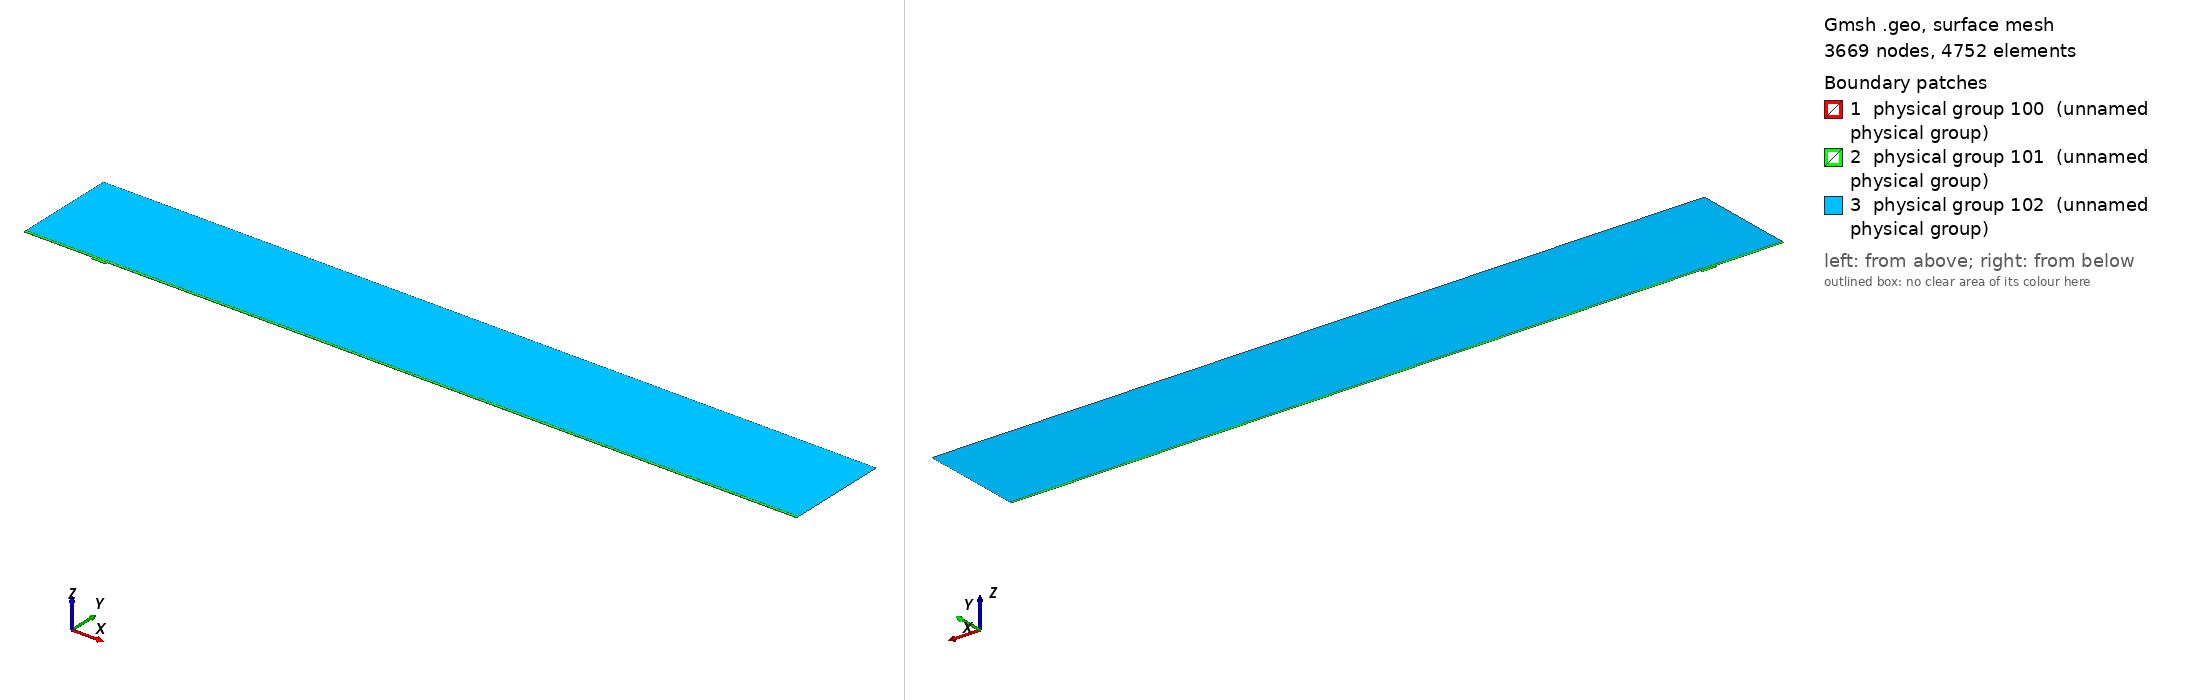

Gmsh geometry script, surface-meshed: 3669 nodes, 4752 surface elements. Boundary patches (legend numbers): 1 physical group 100 (unnamed physical group), 2 physical group 101 (unnamed physical group), 3 physical group 102 (unnamed physical group). Left view from above one corner, right view from below the opposite corner. Legend entries are the model's physical surfaces. The drawing asked Gmsh for element sizes between 1% and 20% of the model's largest extent; the script's own settings can give other sizes.

=== mesh.geo (drawn) ===
// Macro parameters
deltaStar = 1;
D = 3.5 * deltaStar; // depth of the gap 
W = 21 * deltaStar; // width of the gap
r = 16; // length of non-constant quads upstream and downstream of the gap
s = 8; // length of non-constant quads left and right inside the gap
BL = 0.25 * deltaStar; // height of the second layer of quad elements
BL_upper = 3.5 * deltaStar; // height of the third layer of quad elements
x0 = 100 * deltaStar; // x distance from inflow to gap
lengthOutflow = 1000 * deltaStar; // length after the gap
x3 = W + lengthOutflow; // last point of the domain
height = 150 * deltaStar; // height of the triangular region
triagHeightRegion_inflow = height - BL - BL_upper; // height of the triangular region

// Micro parameters
dx = 0.1; // dx of square elements near the leading and trailing edge of the gap (most resolution-demanding points in the domain)
dy = 1.25 * dx; 
size_triag_v_top = 64; // size of the elements in the upper triangular region

// All the value below are between 0 and 1. =1  means the elements are all equal in size. Avoid using values very close to 1, because we dividing by log(p) in the formula.
dy_in_v_right = 1.5; // heighest quad in the upper layer of quads, in the right part of the gap
dy_in_v_left = 1.75; // heighest quad in the upper layer of quads, in the left part of the gap

// fit (check the file scripts/fit_gmsh.py for more details)
p_in_v_left = 1.0335663036230878 - 1.0234149444433507/(W - 0.8098798097181781)^0.5991729377115732; // densitiy concentration of elements inside the gap, vertically, near the left wall.
p_in_v_right = 1.008073572191136 - 1.1471875292840257/(W - 1.2941255994826328)^0.7890392764815325; // densitiy concentration of elements inside the gap, vertically, near the right wall.
p_in_h_bottom = 0.9; // densitiy concentration of elements inside the gap, horizontally. 
p_in_h_top = 0.9; // densitiy concentration of elements inside the gap, horizontally. 

p_out_h = 0.5; // densitiy concentration of elements outside the gap, horizontally.
p_out_h_upper = 0.5; // densitiy concentration of elements outside the gap, horizontally on the upper layer of quads
p_out_v_inflow_dense = 0.8; // densitiy concentration of elements outside the gap, vertically, near the inflow and the gap
p_out_v_inflow_sparse = 0.99; // densitiy concentration of elements outside the gap, vertically, near the inflow and far from the gap
p_out_v_outflow_dense = 0.9; // densitiy concentration of elements outside the gap, vertically, near the outflow and the gap
p_out_v_outflow_sparse = 0.995; // densitiy concentration of elements outside the gap, vertically, near the outflow and far from the gap
p_triag_h_inflow = 0.8; // densitiy concentration of elements in the triangular region of the domain, horizontally.
p_triag_h_outflow = p_triag_h_inflow; // densitiy concentration of elements in the triangular region of the domain, horizontally.

enlarge_triag_inflow = 1.1; // heigher the value, larger the elements in the triangular region near the inflow
enlarge_triag_outflow = 1.1; // heigher the value, larger the elements in the triangular region near the outflow

// Automated parameters 
a_in_v_right = dx / (W / 2);
a_in_v_left = dx / (W / 2);
a_in_h_bottom = dy / (D / 2);
a_in_h_top = dx / (D / 2);
a_out_h = dx / BL;
a_out_v_inflow_dense = dx / r;
a_out_v_outflow_dense = dx / r;

// for the derivation of the formula, see file 20250123_gmshFormula.md in the docs folder
N_in_v_right = Ceil( Log (a_in_v_right / (1 - p_in_v_right + a_in_v_right * p_in_v_right)) / Log(p_in_v_right) );
N_in_v_left = Ceil( Log (a_in_v_left / (1 - p_in_v_left + a_in_v_left * p_in_v_left)) / Log(p_in_v_left) );
N_in_h_bottom = Ceil( Log (a_in_h_bottom / (1 - p_in_h_bottom + a_in_h_bottom * p_in_h_bottom)) / Log(p_in_h_bottom) );
N_in_h_top = Ceil( Log (a_in_h_top / (1 - p_in_h_top + a_in_h_top * p_in_h_top)) / Log(p_in_h_top) );
N_out_h = Ceil( Log (a_out_h / (1 - p_out_h + a_out_h * p_out_h)) / Log(p_out_h) ) + 1; // + 1 is to correct the fact that the distance is too small to properly approximate the dx length
N_out_v_inflow_dense = Ceil( Log (a_out_v_inflow_dense / (1 - p_out_v_inflow_dense + a_out_v_inflow_dense * p_out_v_inflow_dense)) / Log(p_out_v_inflow_dense) );
N_out_v_outflow_dense = Ceil( Log (a_out_v_outflow_dense / (1 - p_out_v_outflow_dense + a_out_v_outflow_dense * p_out_v_outflow_dense)) / Log(p_out_v_outflow_dense) );

p_for_a_out_v_inflow_sparse_computation = p_out_v_inflow_dense;
p_for_a_out_v_outflow_sparse_computation = (p_out_v_outflow_dense + p_out_v_outflow_dense) / 2;
a_out_v_inflow_sparse = r / (x0 - r) * (1 - p_for_a_out_v_inflow_sparse_computation) / (1 - p_for_a_out_v_inflow_sparse_computation^(N_out_v_inflow_dense + 1));
a_out_v_outflow_sparse = r / (lengthOutflow - r) * (1 - p_for_a_out_v_outflow_sparse_computation) / (1 - p_for_a_out_v_outflow_sparse_computation^(N_out_v_outflow_dense + 1));

N_out_v_inflow_sparse = Ceil( Log(a_out_v_inflow_sparse / (1 - p_out_v_inflow_sparse + a_out_v_inflow_sparse * p_out_v_inflow_sparse)) / Log(p_out_v_inflow_sparse) );
N_out_v_outflow_sparse = Ceil( Log(a_out_v_outflow_sparse / (1 - p_out_v_outflow_sparse + a_out_v_outflow_sparse * p_out_v_outflow_sparse)) / Log(p_out_v_outflow_sparse) );


// second layer of quads
a_out_h_upper = (BL) / (BL_upper) * (1 - p_out_h) / (1 - p_out_h^(N_out_h + 1));
N_out_h_upper = Ceil( Log(a_out_h_upper / (1 - p_out_h_upper + a_out_h_upper * p_out_h_upper)) / Log(p_out_h_upper) );

// ---------------------------
// for triangular region
// ---------------------------
a_triag_h_inflow = (BL_upper) / (triagHeightRegion_inflow) * (1 - p_out_h_upper) / (1 - p_out_h_upper^(N_out_h_upper + 1));
a_triag_h_outflow = a_triag_h_inflow;
N_triag_v_top = Ceil( (x3 + x0) / size_triag_v_top ); // we assume p_triag_v = 1, otherwise the formula is different
N_triag_h_inflow = Ceil( Log(a_triag_h_inflow / (1 - p_triag_h_inflow + a_triag_h_inflow * p_triag_h_inflow)) / Log(p_triag_h_inflow) );
N_triag_h_outflow = Ceil( Log(a_triag_h_outflow / (1 - p_triag_h_outflow + a_triag_h_outflow * p_triag_h_outflow)) / Log(p_triag_h_outflow) );
N_triag_h_inflow = Ceil( N_triag_h_inflow / enlarge_triag_inflow );
N_triag_h_outflow = Ceil( N_triag_h_outflow / enlarge_triag_outflow );

Point(1) = {-x0, 0, 0};
Point(2) = {0,0,0};
Point(3) = {0,-D,0};
Point(4) = {W,-D,0};
Point(5) = {W,0,0};
Point(6) = {x3,0,0};
Point(8) = {x3,height,0};
Point(7) = {x3,BL,0};
Point(9) = {-x0,height,0};
Point(10) = {-x0,BL,0};
Point(11) = {0,BL,0};
Point(12) = {W,BL,0};
Point(13) = {W/2,0,0};
Point(14) = {W/2,BL,0};
Point(15) = {0,-D/2,0};
Point(16) = {W/2,-D,0};
Point(17) = {W,-D/2,0};
Point(18) = {-r,0,0};
Point(19) = {-r,BL,0};
Point(20) = {W + r,0,0};
Point(21) = {W + r,BL,0};
Point(22) = {-x0,BL+BL_upper,0};
Point(23) = {-r,BL+BL_upper,0};
Point(24) = {W + r,BL+BL_upper,0};
Point(25) = {x3,BL+BL_upper,0};
Point(26) = {0,BL+BL_upper,0};
Point(27) = {W/2,BL+BL_upper,0};
Point(28) = {W,BL+BL_upper,0};

Line(1) = {1,18};
Line(2) = {2,15};
Line(3) = {3,16};
Line(4) = {4,17};
Line(5) = {5,20};
Line(6) = {6,7};
Line(7) = {7,25};
Line(8) = {8,9};
Line(9) = {9,22};
Line(10) = {10,19};
Line(11) = {10,1};
Line(12) = {11,14};
Line(13) = {12,21};
Line(14) = {2,13};
Line(15) = {15,3};
Line(16) = {16,4};
Line(17) = {17,5};
Line(18) = {13,5};
Line(19) = {14,12};
Line(20) = {18,2};
Line(21) = {20,6};
Line(22) = {21,7};
Line(23) = {19,11};
Line(24) = {22,10};
Line(25) = {25,8};
Line(26) = {25,24};
Line(27) = {22,23};
Line(30) = {23,26};
Line(31) = {26,27};
Line(32) = {27,28};
Line(33) = {28,24};

// outer quads
Curve Loop(1) = {5, 21, 6, -22, -13, -19, -12, -23, -10, 11, 1, 20, 14, 18};
Plane Surface(1) = {1};

// inside gap
Curve Loop(2) = {2, 15, 3, 16, 4, 17, -18, -14};
Plane Surface(2) = {2};

// triangular region
Curve Loop(3) = {-26, 25, 8, 9, 27, 30, 31,32,33};
Plane Surface(3) = {3};

// 3rd layer of quads
Curve Loop(4) = {-24, 27, 30, 31,32,33, -26,-7,-22,-13,-19,-12,-23,-10};

Plane Surface(4) = {4};


// This defines the surfaces that will be meshed with quad elements
Transfinite Surface {1} = {1, 6, 7, 10};
Transfinite Surface {2} = {3, 4, 5, 2}; // number '2' must match the number '2' of plane surface
Transfinite Surface {4} = {7, 25, 22, 10};

Transfinite Curve {18, 16, 19,32} = N_in_v_right Using Progression p_in_v_right;
Transfinite Curve {-14, -3, -12, -31} = N_in_v_left Using Progression p_in_v_left;

Transfinite Curve {15, -4} = N_in_h_bottom Using Progression p_in_h_bottom;
Transfinite Curve {-2, 17} = N_in_h_top Using Progression p_in_h_top;


Transfinite Curve {11, -6} = N_out_h Using Progression p_out_h;
Transfinite Curve {24, 28, 29, -7} = N_out_h_upper Using Progression p_out_h_upper;
Transfinite Curve {10, 1, 27} = N_out_v_inflow_sparse Using Progression p_out_v_inflow_sparse;
Transfinite Curve {20, 23, 30} = N_out_v_inflow_dense Using Progression p_out_v_inflow_dense;
Transfinite Curve {-21, -22, 26} = N_out_v_outflow_sparse Using Progression p_out_v_outflow_sparse;
Transfinite Curve {-5, -13,-33} = N_out_v_outflow_dense Using Progression p_out_v_outflow_dense;

Recombine Surface {1, 2, 4};

// for triangluar region
Transfinite Curve {8} = N_triag_v_top Using Progression 1;
Transfinite Curve {-25} = N_triag_h_outflow Using Progression p_triag_h_outflow;
Transfinite Curve {9} = N_triag_h_inflow Using Progression p_triag_h_inflow;


// defining boundary
Physical Curve(1) = {9,24,11}; // inlet
Physical Curve(2) = {7,25,6}; // outlet
Physical Curve(3) = {8}; // top
Physical Curve(4) = {1, 20, 2, 15, 3, 16, 4, 17, 5, 21}; // wall


Physical Surface(100) = {1};
Physical Surface(101) = {2, 4};
Physical Surface(102) = {3};
